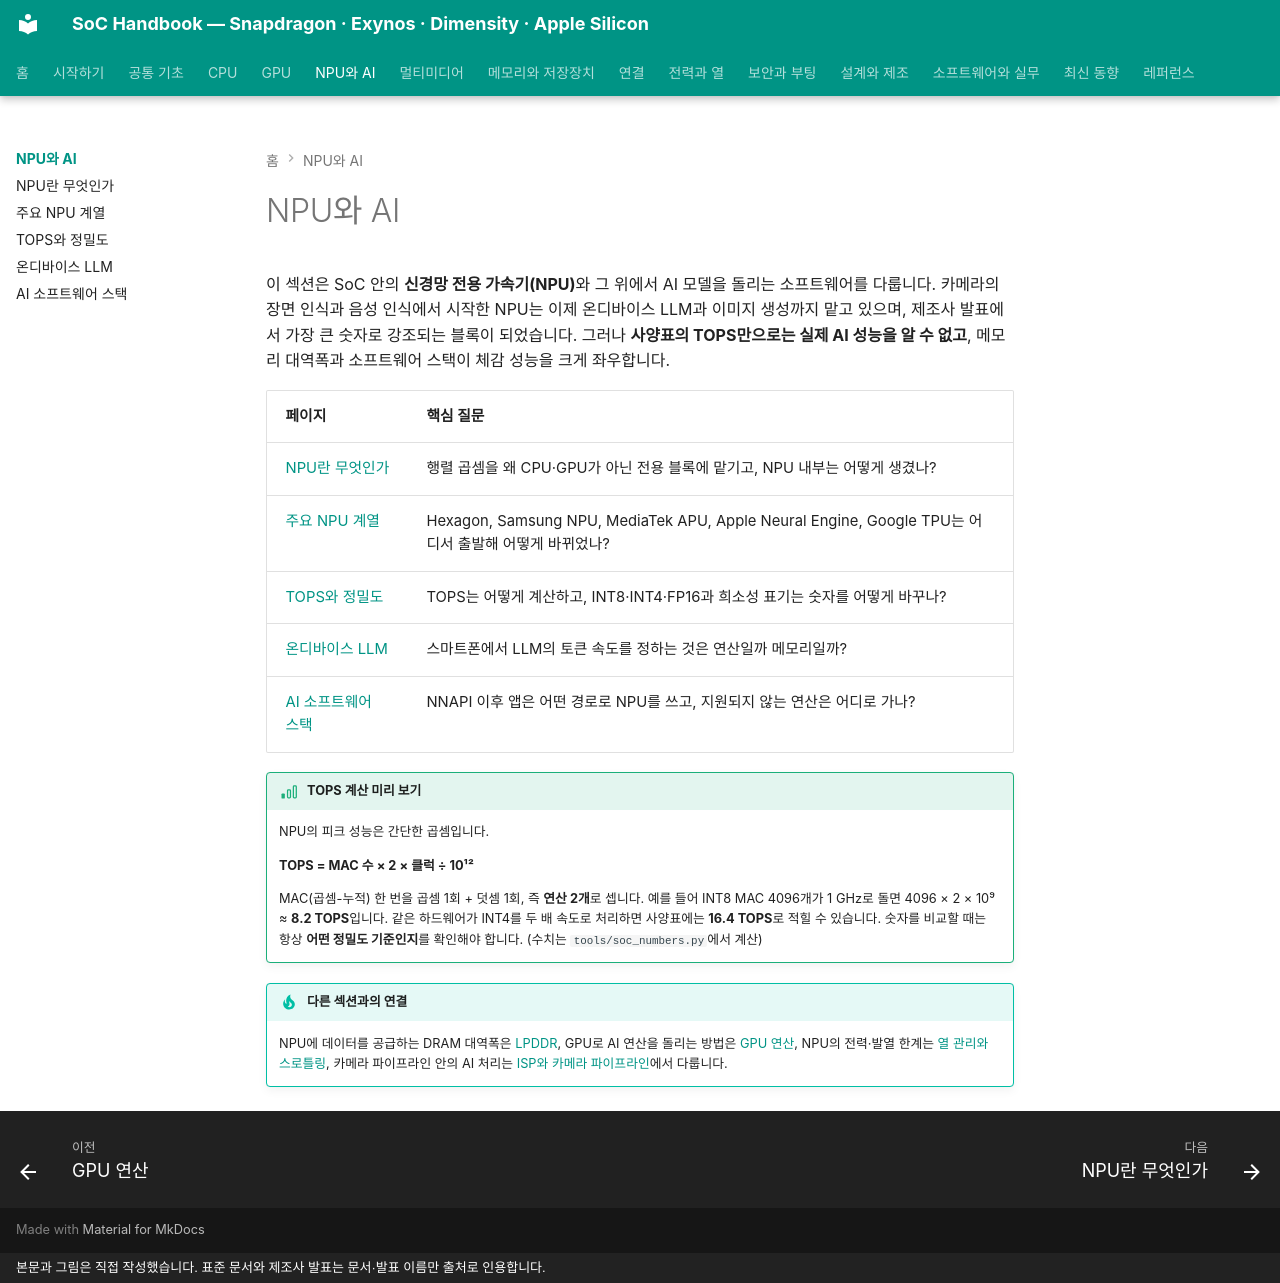

repository: goodhosup/soc · page: npu/index.html · generator: mkdocs · copyright: 본문과 그림은 직접 작성했습니다. 표준 문서와 제조사 발표는 문서·발표 이름만 출처로 인용합니다.

# NPU와 AI

이 섹션은 SoC 안의 **신경망 전용 가속기(NPU)**와 그 위에서 AI 모델을 돌리는 소프트웨어를 다룹니다. 카메라의 장면 인식과 음성 인식에서 시작한 NPU는 이제 온디바이스 LLM과 이미지 생성까지 맡고 있으며, 제조사 발표에서 가장 큰 숫자로 강조되는 블록이 되었습니다. 그러나 **사양표의 TOPS만으로는 실제 AI 성능을 알 수 없고**, 메모리 대역폭과 소프트웨어 스택이 체감 성능을 크게 좌우합니다.

| 페이지 | 핵심 질문 |
|---|---|
| [NPU란 무엇인가](what-is-npu.md) | 행렬 곱셈을 왜 CPU·GPU가 아닌 전용 블록에 맡기고, NPU 내부는 어떻게 생겼나? |
| [주요 NPU 계열](families.md) | Hexagon, Samsung NPU, MediaTek APU, Apple Neural Engine, Google TPU는 어디서 출발해 어떻게 바뀌었나? |
| [TOPS와 정밀도](tops.md) | TOPS는 어떻게 계산하고, INT8·INT4·FP16과 희소성 표기는 숫자를 어떻게 바꾸나? |
| [온디바이스 LLM](llm.md) | 스마트폰에서 LLM의 토큰 속도를 정하는 것은 연산일까 메모리일까? |
| [AI 소프트웨어 스택](software.md) | NNAPI 이후 앱은 어떤 경로로 NPU를 쓰고, 지원되지 않는 연산은 어디로 가나? |

!!! basic "TOPS 계산 미리 보기"
    NPU의 피크 성능은 간단한 곱셈입니다.

    **TOPS = MAC 수 × 2 × 클럭 ÷ 10¹²**

    MAC(곱셈-누적) 한 번을 곱셈 1회 + 덧셈 1회, 즉 **연산 2개**로 셉니다. 예를 들어 INT8 MAC 4096개가 1 GHz로 돌면 4096 × 2 × 10⁹ ≈ **8.2 TOPS**입니다. 같은 하드웨어가 INT4를 두 배 속도로 처리하면 사양표에는 **16.4 TOPS**로 적힐 수 있습니다. 숫자를 비교할 때는 항상 **어떤 정밀도 기준인지**를 확인해야 합니다. (수치는 `tools/soc_numbers.py`에서 계산)

!!! tip "다른 섹션과의 연결"
    NPU에 데이터를 공급하는 DRAM 대역폭은 [LPDDR](../memory/lpddr.md), GPU로 AI 연산을 돌리는 방법은 [GPU 연산](../gpu/compute.md), NPU의 전력·발열 한계는 [열 관리와 스로틀링](../power/thermal.md), 카메라 파이프라인 안의 AI 처리는 [ISP와 카메라 파이프라인](../media/isp.md)에서 다룹니다.
